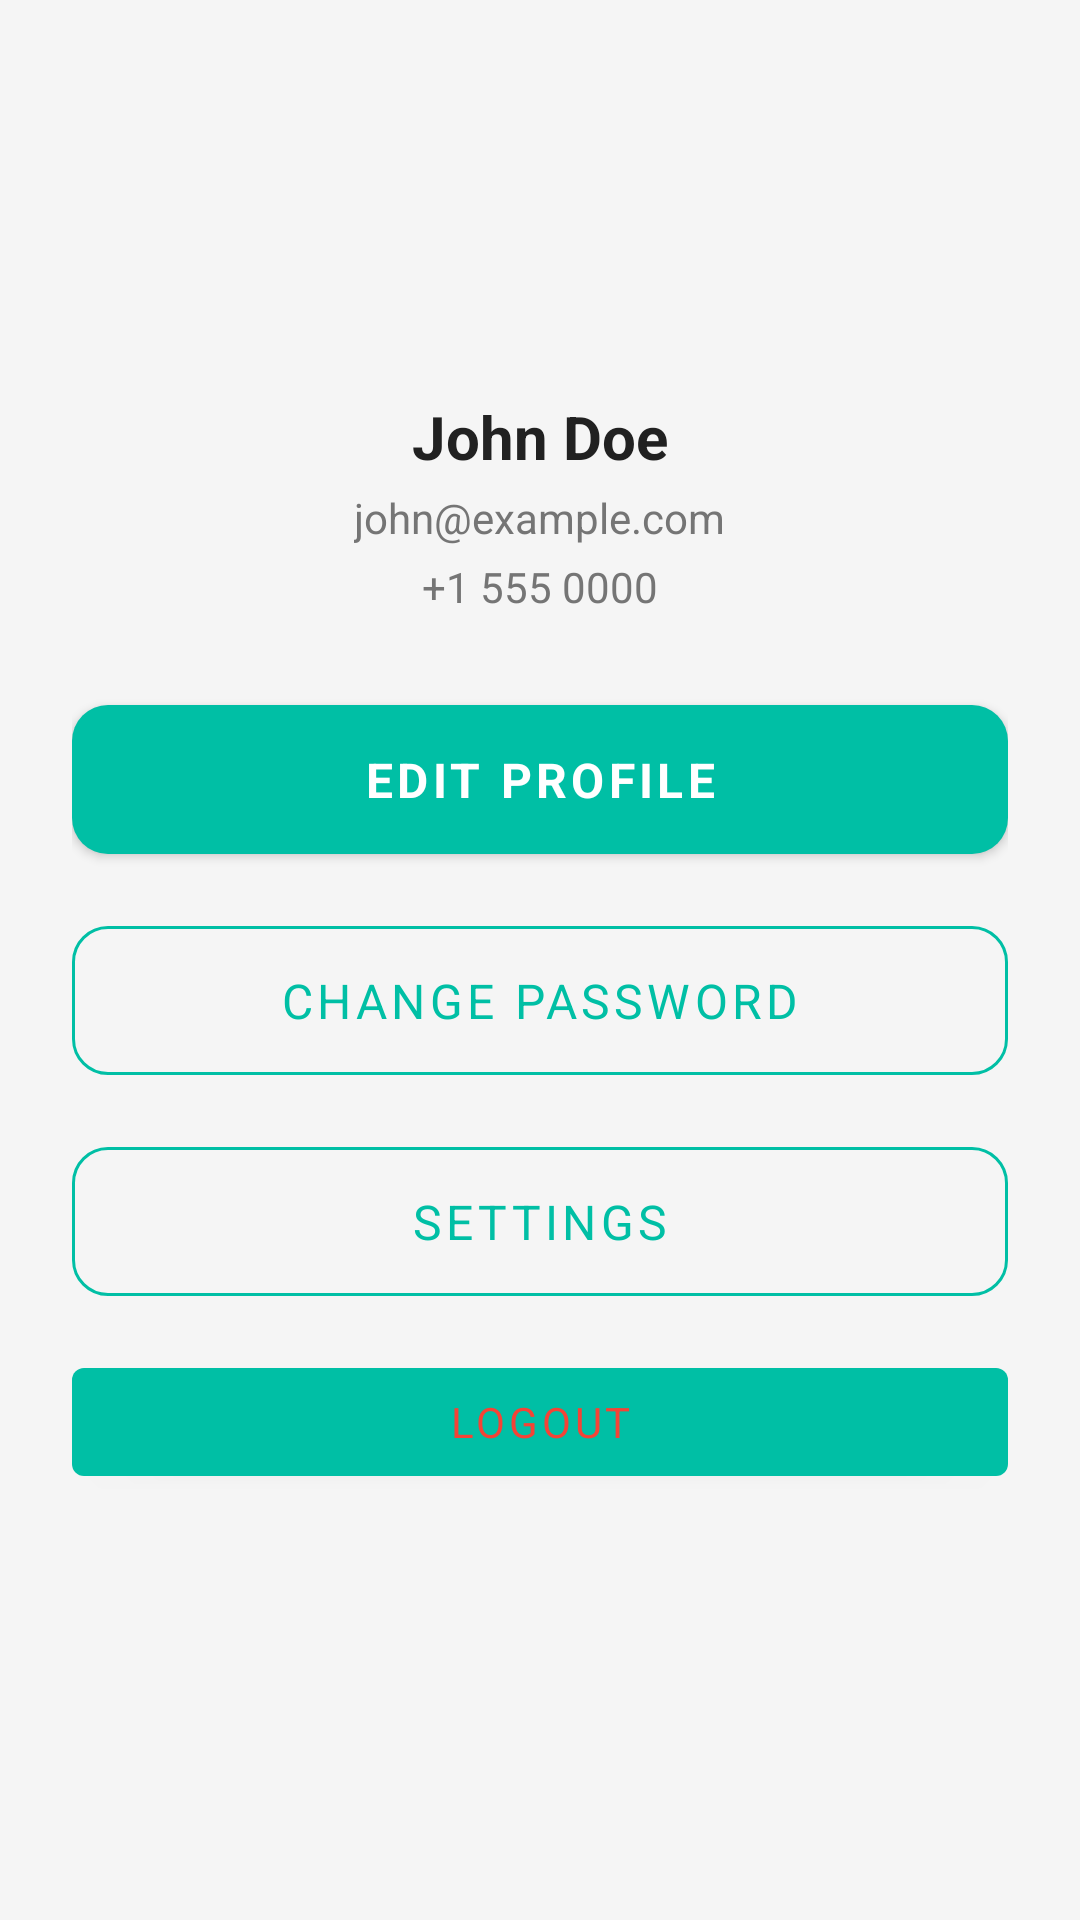

Write the Android layout XML for this screen, with the resource values it uses.
<!-- AndroidManifest.xml: application theme Theme.VeroShop -->
<!-- res/layout/fragment_profile.xml -->
<?xml version="1.0" encoding="utf-8"?>
<androidx.core.widget.NestedScrollView
    xmlns:android="http://schemas.android.com/apk/res/android"
    android:layout_width="match_parent"
    android:layout_height="match_parent"
    android:background="@color/background">

    <LinearLayout
        android:layout_width="match_parent"
        android:layout_height="wrap_content"
        android:orientation="vertical"
        android:gravity="center_horizontal"
        android:padding="24dp">

        
        <ImageView
            android:id="@+id/iv_profile_avatar"
            android:layout_width="80dp"
            android:layout_height="80dp"
            android:src="@drawable/ic_profile"
            android:contentDescription="Profile avatar"
            android:layout_marginTop="16dp" />

        <TextView
            android:id="@+id/tv_profile_name"
            android:layout_width="wrap_content"
            android:layout_height="wrap_content"
            android:layout_marginTop="12dp"
            android:textSize="20sp"
            android:textStyle="bold"
            android:textColor="@color/text_primary"
            android:text="John Doe" />

        <TextView
            android:id="@+id/tv_profile_email"
            android:layout_width="wrap_content"
            android:layout_height="wrap_content"
            android:layout_marginTop="4dp"
            android:textSize="14sp"
            android:textColor="@color/text_secondary"
            android:text="john@example.com" />

        <TextView
            android:id="@+id/tv_profile_phone"
            android:layout_width="wrap_content"
            android:layout_height="wrap_content"
            android:layout_marginTop="4dp"
            android:textSize="14sp"
            android:textColor="@color/text_secondary"
            android:text="+1 555 0000" />

        <com.google.android.material.button.MaterialButton
            android:id="@+id/btn_edit_profile"
            style="@style/Widget.VeroShop.Button.Primary"
            android:layout_width="match_parent"
            android:layout_height="wrap_content"
            android:layout_marginTop="24dp"
            android:text="@string/edit_profile"
            android:contentDescription="Edit profile button" />

        <com.google.android.material.button.MaterialButton
            android:id="@+id/btn_change_password"
            style="@style/Widget.VeroShop.Button.Outlined"
            android:layout_width="match_parent"
            android:layout_height="wrap_content"
            android:layout_marginTop="12dp"
            android:text="@string/change_password"
            android:contentDescription="Change password button" />

        <com.google.android.material.button.MaterialButton
            android:id="@+id/btn_profile_settings"
            style="@style/Widget.VeroShop.Button.Outlined"
            android:layout_width="match_parent"
            android:layout_height="wrap_content"
            android:layout_marginTop="12dp"
            android:text="@string/settings"
            android:contentDescription="Settings button" />

        <com.google.android.material.button.MaterialButton
            android:id="@+id/btn_logout"
            style="Widget.MaterialComponents.Button.OutlinedButton"
            android:layout_width="match_parent"
            android:layout_height="wrap_content"
            android:layout_marginTop="12dp"
            android:text="@string/logout"
            android:textColor="@color/error"
            app:strokeColor="@color/error"
            xmlns:app="http://schemas.android.com/apk/res-auto"
            android:contentDescription="Logout button" />

    </LinearLayout>
</androidx.core.widget.NestedScrollView>
<!-- resources referenced by this layout -->
<resources>
  <color name="background">#F5F5F5</color>
  <color name="error">#F44336</color>
  <color name="text_primary">#212121</color>
  <color name="text_secondary">#757575</color>
  <string name="change_password">Change Password</string>
  <string name="edit_profile">Edit Profile</string>
  <string name="logout">Logout</string>
  <string name="settings">Settings</string>
  <style name="Widget.VeroShop.Button.Outlined" parent="Widget.MaterialComponents.Button.OutlinedButton">
          <item name="android:paddingTop">14dp</item>
          <item name="android:paddingBottom">14dp</item>
          <item name="cornerRadius">12dp</item>
          <item name="android:textSize">16sp</item>
          <item name="strokeColor">@color/primary</item>
          <item name="android:textColor">@color/primary</item>
      </style>
  <style name="Widget.VeroShop.Button.Primary" parent="Widget.MaterialComponents.Button">
          <item name="android:paddingTop">14dp</item>
          <item name="android:paddingBottom">14dp</item>
          <item name="cornerRadius">12dp</item>
          <item name="android:textStyle">bold</item>
          <item name="android:textSize">16sp</item>
      </style>
  <style name="Theme.VeroShop" parent="Theme.MaterialComponents.DayNight.NoActionBar">
          <item name="colorPrimary">@color/primary</item>
          <item name="colorPrimaryVariant">@color/primary_dark</item>
          <item name="colorOnPrimary">@color/text_on_primary</item>
          <item name="colorSecondary">@color/accent</item>
          <item name="colorSecondaryVariant">@color/accent</item>
          <item name="colorOnSecondary">@color/text_on_primary</item>
          <item name="android:colorBackground">@color/background</item>
          <item name="colorSurface">@color/surface</item>
          <item name="colorError">@color/error</item>
          <item name="android:statusBarColor">@color/primary_dark</item>
          <item name="android:navigationBarColor">@color/surface</item>
          <item name="android:fontFamily">sans-serif</item>
      </style>
  <color name="primary">#00BFA5</color>
  <color name="primary_dark">#00897B</color>
  <color name="text_on_primary">#FFFFFF</color>
  <color name="accent">#FF6D00</color>
  <color name="surface">#FFFFFF</color>
</resources>
